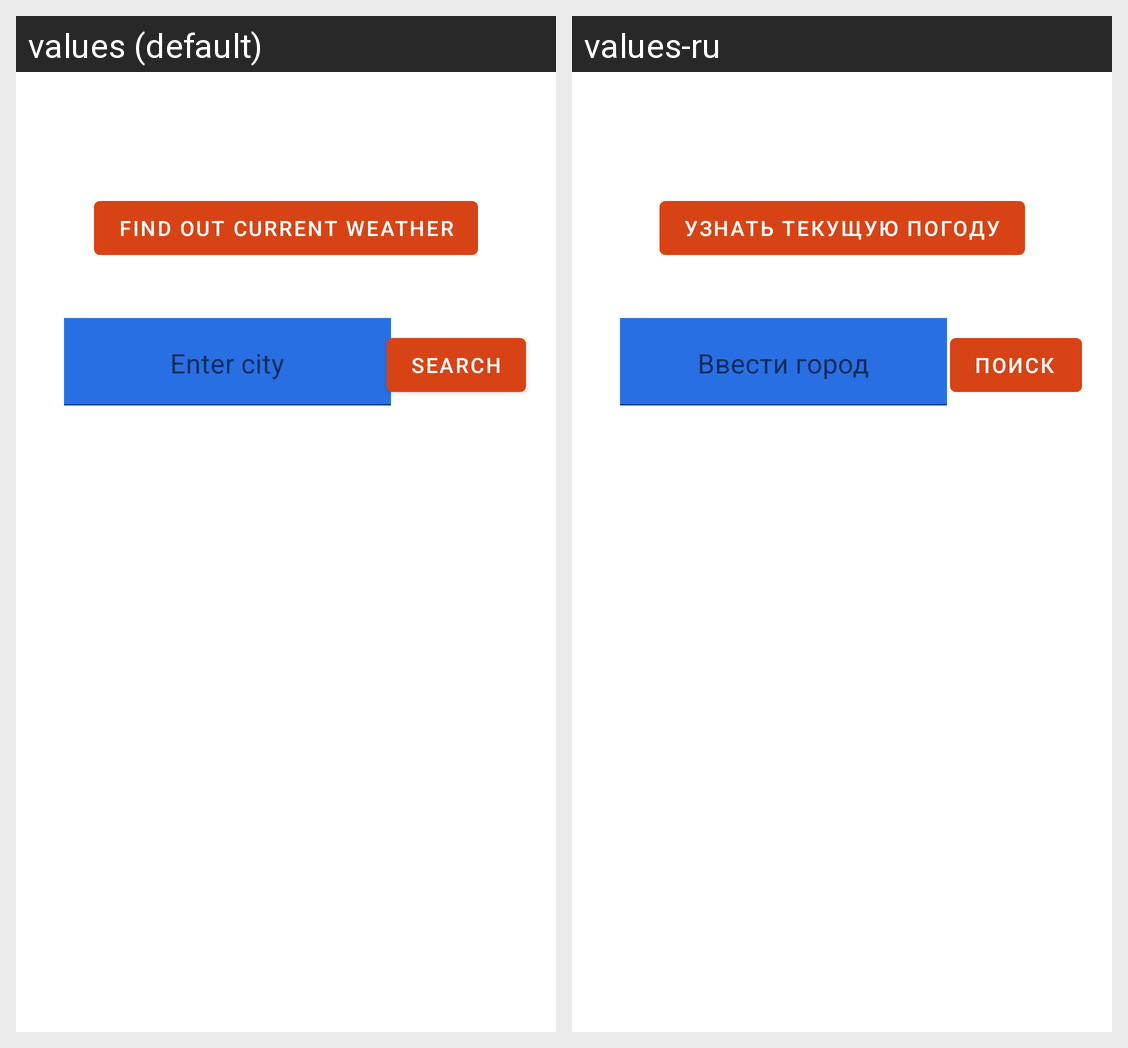

This grid shows one Android layout under two languages. Give, for every string resource on the screen, its name, the default text and each shown locale's text.
Android screen res/layout/choose_city_fragment.xml rendered under 2 locales, left to right: values (default), values-ru. Device: Nexus 5 (rendered at 1080×1920; each locale shown at half size, 540×960, under a caption strip naming it); theme AppTheme.
Strings drawn on this screen, with the default value and each locale's value (text and hints the layout hard-codes, and strings that could not be matched under every locale, appear in the picture but are not listed):

find_out_current_weather
  values: Find out current weather
  values-ru: Узнать текущую погоду

enter_city
  values: Enter city
  values-ru: Ввести город

search
  values: Search
  values-ru: Поиск
